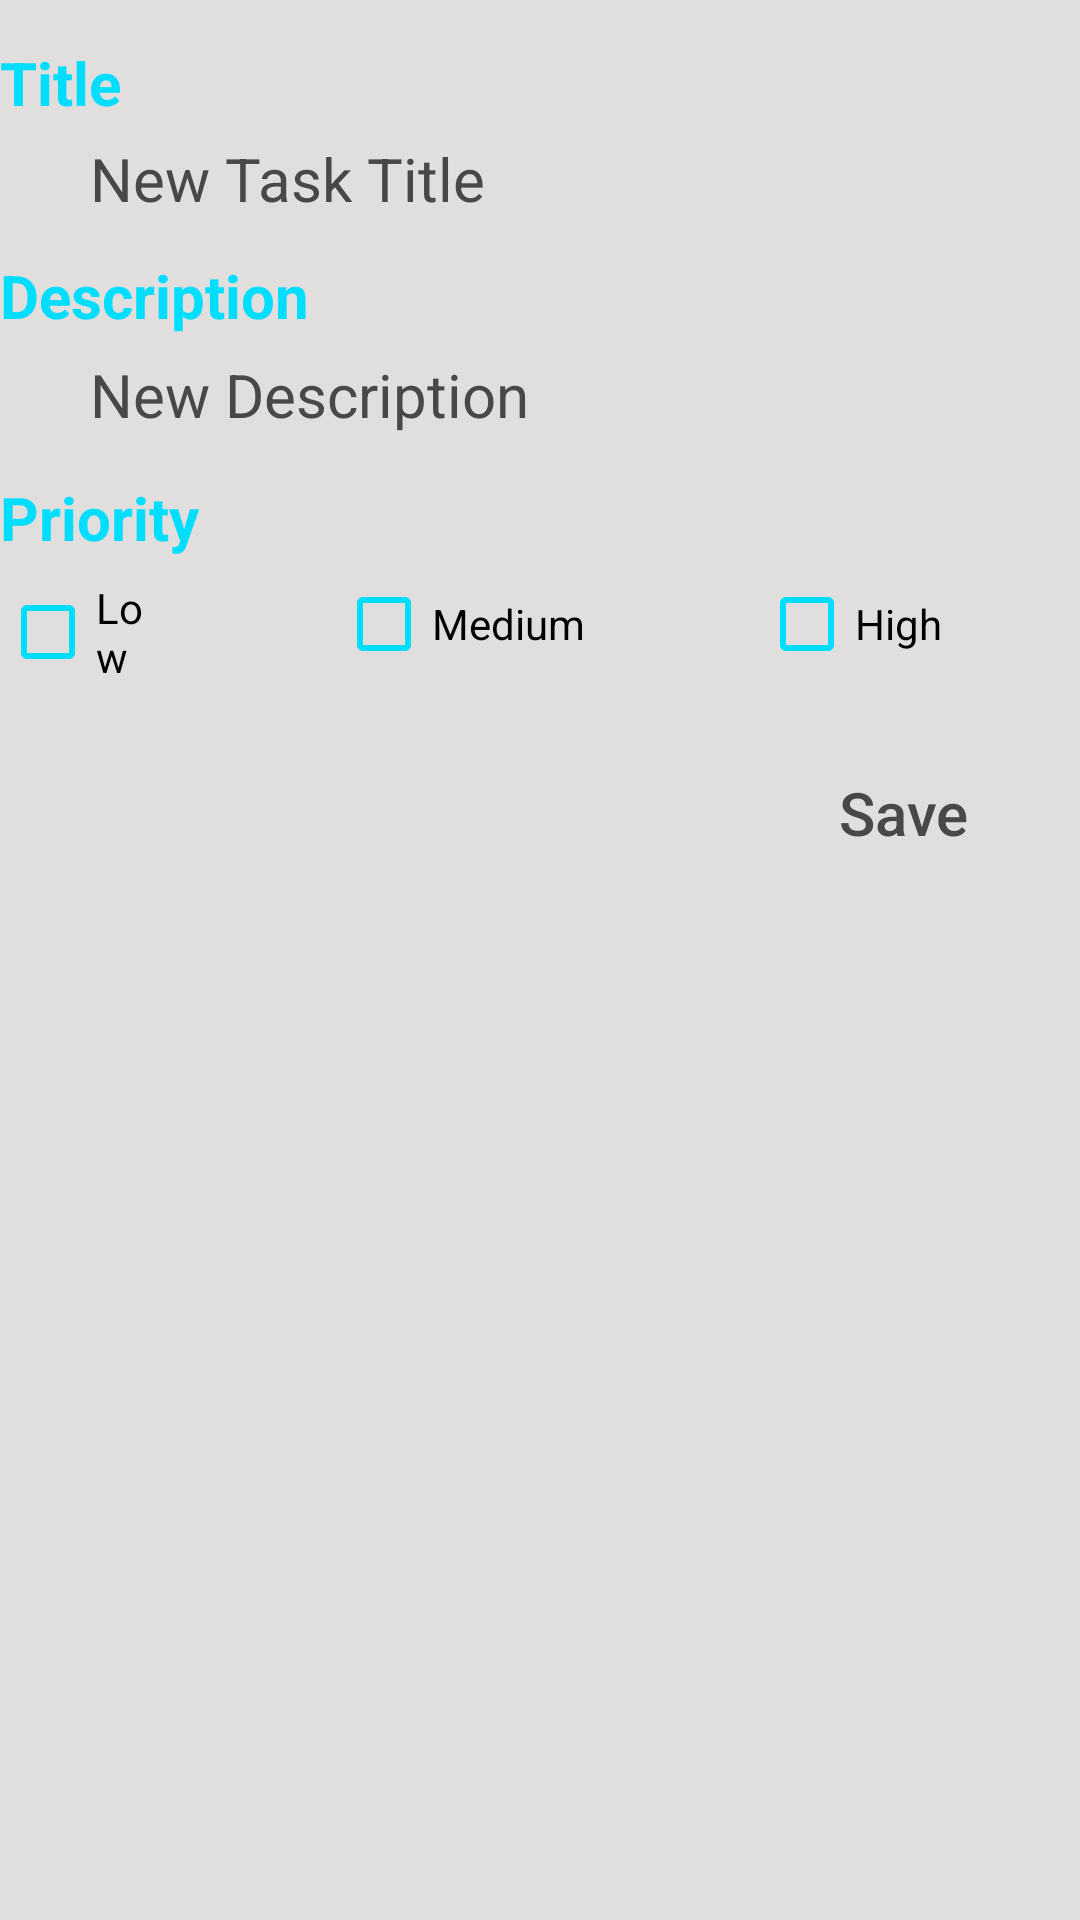

Layout XML and referenced resources for this Android screen:
<!-- AndroidManifest.xml: application theme AppTheme -->
<!-- res/layout/new_task.xml -->
<RelativeLayout xmlns:android="http://schemas.android.com/apk/res/android"
    android:layout_width="match_parent"
    android:layout_height="wrap_content"
    android:background="#E1DEDE">

    <EditText
        android:id="@+id/TaskTitle"
        android:layout_width="390dp"
        android:layout_height="wrap_content"
        android:layout_alignParentTop="true"
        android:layout_alignParentEnd="true"
        android:layout_marginTop="14dp"
        android:layout_marginEnd="0dp"
        android:background="@null"
        android:text="@string/title"
        android:textAppearance="@style/TextAppearance.AppCompat"
        android:textColor="@android:color/holo_blue_bright"
        android:textSize="20sp"
        android:textStyle="bold" />

    <EditText
        android:id="@+id/newTaskText"
        android:layout_width="390dp"
        android:layout_height="wrap_content"
        android:layout_alignParentTop="true"
        android:layout_alignParentEnd="true"
        android:layout_marginTop="46dp"
        android:layout_marginEnd="0dp"
        android:background="@null"
        android:hint="@string/titleHint"
        android:paddingStart="30dp"
        android:textAppearance="@style/TextAppearance.AppCompat"
        android:textColorHint="@color/hintColor"
        android:textSize="20sp" />


    <EditText
        android:id="@+id/Description"
        android:layout_width="390dp"
        android:layout_height="wrap_content"
        android:layout_alignParentTop="true"
        android:layout_alignParentEnd="true"
        android:layout_marginTop="85dp"
        android:layout_marginEnd="0dp"
        android:background="@null"
        android:text="@string/description"
        android:textAppearance="@style/TextAppearance.AppCompat"
        android:textColor="@android:color/holo_blue_bright"
        android:textSize="20sp"
        android:textStyle="bold" />

    <EditText
        android:id="@+id/newTaskDescription"
        android:layout_width="388dp"
        android:layout_height="wrap_content"
        android:layout_below="@+id/newTaskText"
        android:layout_alignParentEnd="true"
        android:layout_marginTop="45dp"
        android:layout_marginEnd="1dp"
        android:background="@null"
        android:hint="@string/descriptionHint"
        android:paddingStart="30dp"
        android:textAppearance="@style/TextAppearance.AppCompat"
        android:textColorHint="@color/hintColor"
        android:textSize="20sp" />

    <EditText
        android:id="@+id/Priority"
        android:layout_width="390dp"
        android:layout_height="wrap_content"
        android:layout_alignParentTop="true"
        android:layout_alignParentEnd="true"
        android:layout_marginTop="159dp"
        android:layout_marginEnd="0dp"
        android:background="@null"
        android:text="@string/priority"
        android:textAppearance="@style/TextAppearance.AppCompat"
        android:textColor="@android:color/holo_blue_bright"
        android:textSize="20sp"
        android:textStyle="bold" />

    <CheckBox
        android:id="@+id/checkBox1"
        android:layout_width="wrap_content"
        android:layout_height="wrap_content"
        android:layout_below="@+id/newTaskDescription"
        android:layout_alignParentEnd="true"
        android:layout_marginTop="48dp"
        android:layout_marginEnd="307dp"
        android:text="@string/priority1" />

    <CheckBox
        android:id="@+id/checkBox2"
        android:layout_width="wrap_content"
        android:layout_height="wrap_content"
        android:layout_below="@+id/newTaskDescription"
        android:layout_alignParentEnd="true"
        android:layout_marginTop="47dp"
        android:layout_marginEnd="165dp"
        android:text="@string/priority2" />

    <CheckBox
        android:id="@+id/checkBox3"
        android:layout_width="wrap_content"
        android:layout_height="wrap_content"
        android:layout_below="@+id/newTaskDescription"
        android:layout_alignParentEnd="true"
        android:layout_marginTop="47dp"
        android:layout_marginEnd="46dp"
        android:text="@string/priority3" />

    <Button
        android:id="@+id/newTaskButton"
        android:layout_width="wrap_content"
        android:layout_height="wrap_content"
        android:layout_below="@id/newTaskText"
        android:layout_alignParentEnd="true"
        android:layout_marginTop="174dp"
        android:layout_marginEnd="15dp"
        android:background="@android:color/transparent"
        android:text="@string/savetask"
        android:textAllCaps="false"
        android:textAppearance="@style/TextAppearance.AppCompat.Button"
        android:textColor="@color/hintColor"
        android:textSize="20sp" />

</RelativeLayout>
<!-- resources referenced by this layout -->
<resources>
  <color name="hintColor">#494848</color>
  <string name="description">Description</string>
  <string name="descriptionHint">New Description</string>
  <string name="priority">Priority</string>
  <string name="priority1">Low</string>
  <string name="priority2">Medium</string>
  <string name="priority3">High</string>
  <string name="savetask">Save</string>
  <string name="title">Title</string>
  <string name="titleHint">New Task Title</string>
  <style name="AppTheme" parent="Theme.AppCompat.Light.DarkActionBar">
          
          <item name="colorPrimary">@android:color/holo_blue_bright</item>
          <item name="colorPrimaryDark">@android:color/holo_blue_bright</item>
          <item name="colorAccent">@android:color/holo_red_light</item>
          <item name="android:windowTranslucentStatus">true</item>
          <item name="android:textColorSecondary">@android:color/holo_blue_bright</item>
      </style>
</resources>
